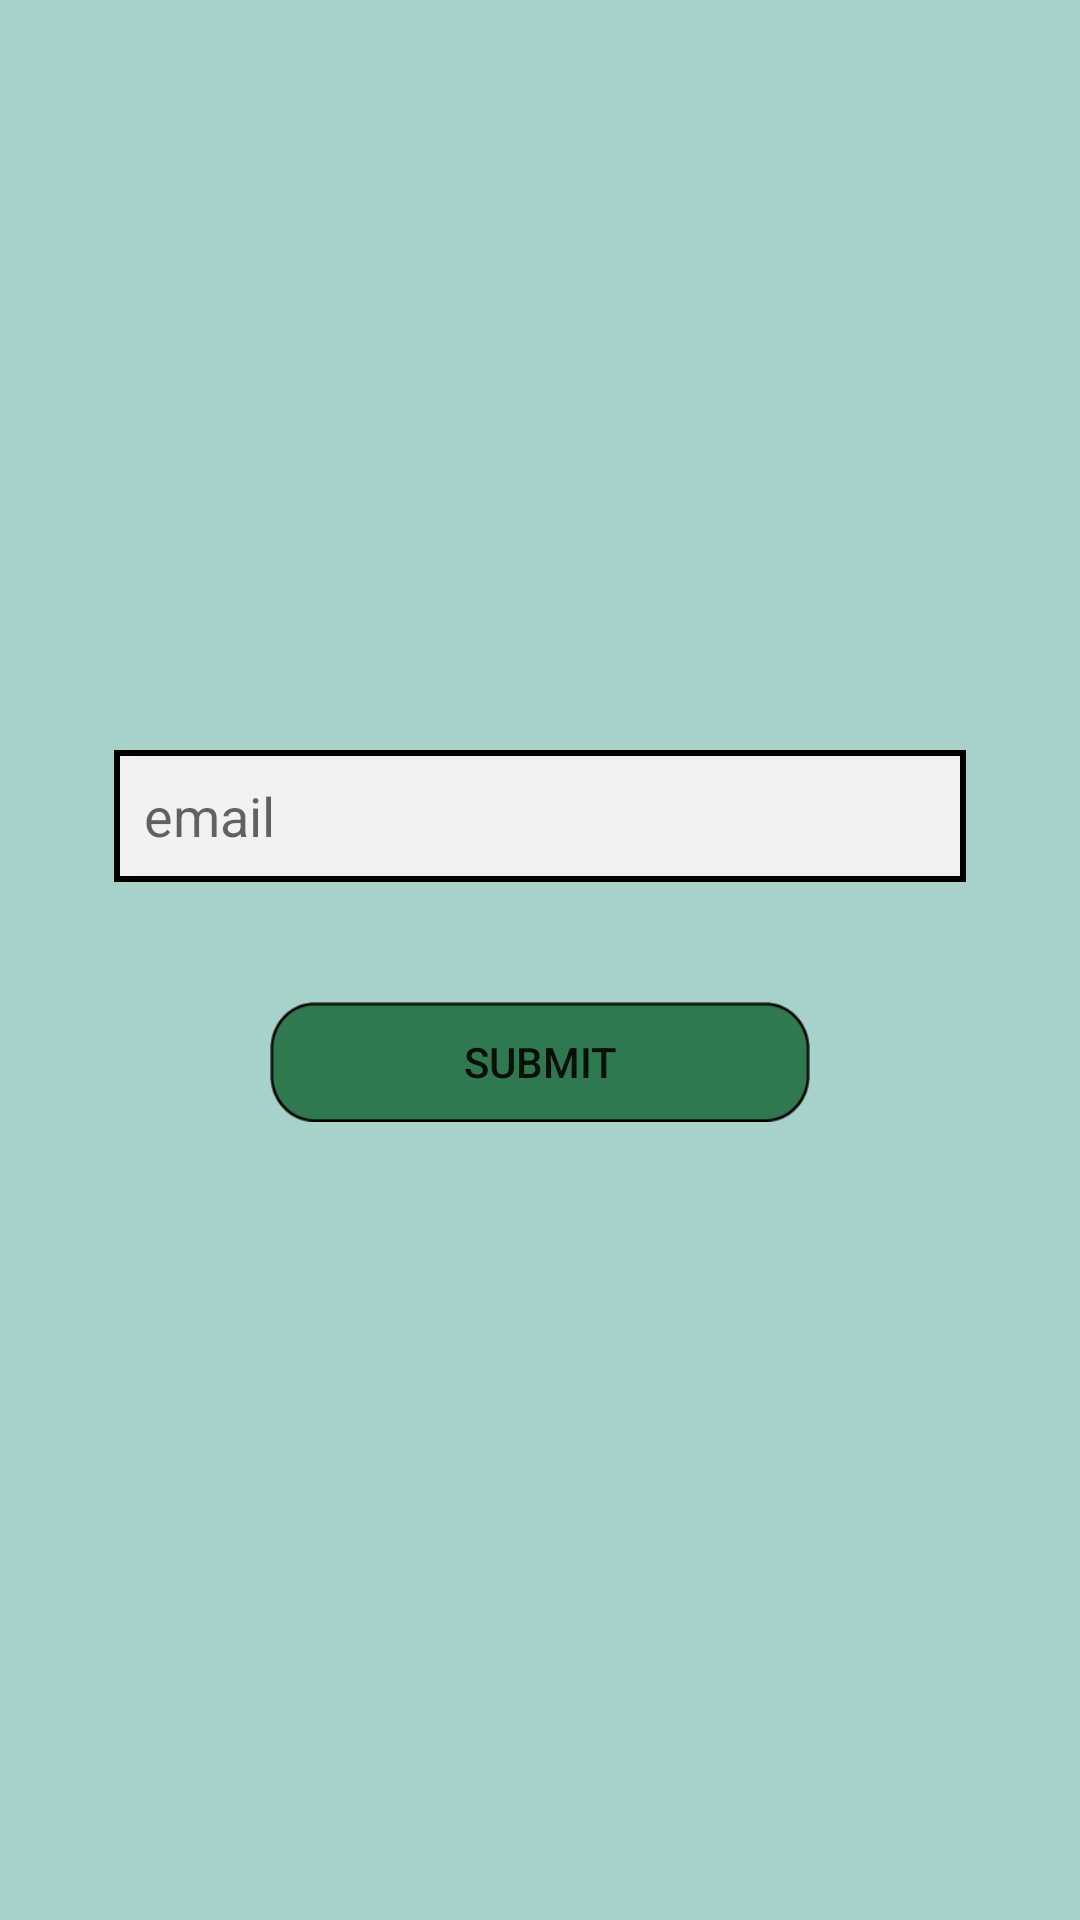

The Android layout XML behind this screen, and the referenced resources:
<!-- AndroidManifest.xml: activity theme Theme.AppCompat.Light.NoActionBar -->
<!-- res/layout/activity_recovery.xml -->
<?xml version="1.0" encoding="utf-8"?>
<LinearLayout
    xmlns:android="http://schemas.android.com/apk/res/android"
    xmlns:tools="http://schemas.android.com/tools"
    android:layout_width="match_parent"
    android:layout_height="match_parent"
    tools:context=".RecoveryActivity"
    android:orientation="vertical"
    android:background="@color/colorPrimary">

    <LinearLayout
        android:layout_width="wrap_content"
        android:layout_height="wrap_content"
        android:orientation="vertical"
        android:layout_gravity="center"
        android:layout_marginTop="250dp"
        android:padding="2dp"
        android:background="#000000">

        <EditText
            android:id="@+id/emailRecov"
            android:layout_width="280dp"
            android:layout_height="40dp"
            android:layout_gravity="center"
            android:hint="email"
            android:paddingLeft="8dp"
            android:inputType="textEmailAddress"
            android:background="#f2f2f2"/>

    </LinearLayout>

    <Button
        android:id="@+id/submitButton"
        android:layout_width="180dp"
        android:layout_height="40dp"
        android:layout_marginTop="40dp"
        android:layout_gravity="center"
        android:text="submit"
        android:background="@drawable/buttonsf"/>

</LinearLayout>
<!-- resources referenced by this layout -->
<resources>
  <color name="colorPrimary">#A7D2CB</color>
  <!-- drawable buttonsf: png bitmap (drawable, 2070 bytes) -->
</resources>
